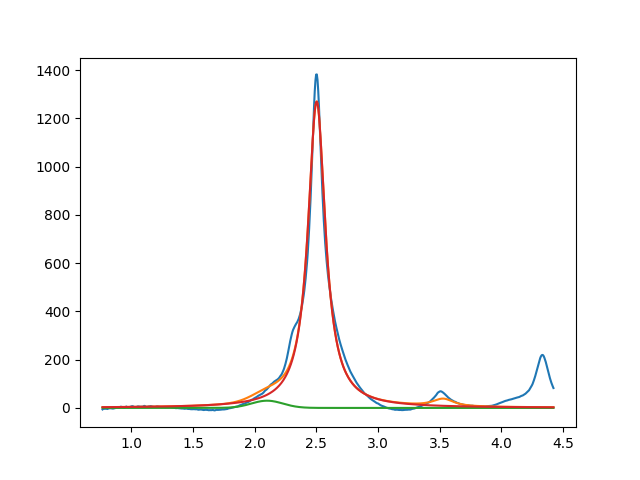

The data file committed next to this chart (first rows):
2.099999999999999645e+00, 2.999999990420523233e+01, 2.999999999999999334e-01, 9.999999744029459681e-01
2.502261450350120597e+00, 1.269615505086365374e+03, 1.705501988281520054e-01, 2.483480767531086840e-13
3.528434205681106661e+00, 2.999999999204361600e+01, 1.999999994846453910e-01, 2.095641149828536831e-01
